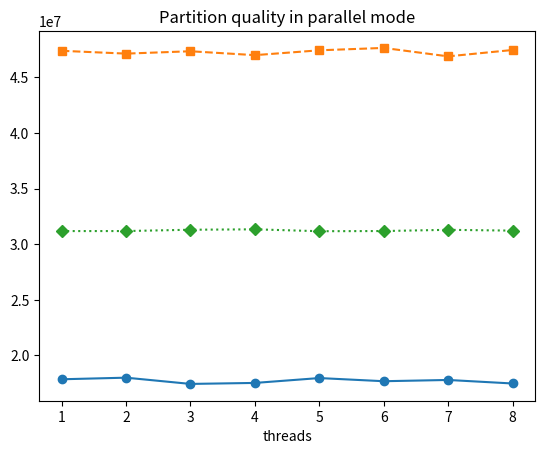

This figure's Python source:
import matplotlib.pyplot as plt

# Dati di esempio per la prima linea
x1 = [1, 2, 3, 4, 5, 6, 7, 8]
y1 = [
17859797.14,
18003290.03,
17441895.13,
17531174.32,
17968922.44,
17684779.41,
17797584.07,
17481150.95
]

# Dati di esempio per la seconda linea
x2 = [1, 2, 3, 4, 5, 6, 7, 8]
y2 = [
47376775.96,
47123829.84,
47336560.63,
46986528.04,
47421576.39,
47635805.67,
46877349.01,
47450939.36
]


# Dati di esempio per la quart linea
x4 = [1, 2, 3, 4, 5, 6, 7, 8]
y4 = [
31177428,
31179427.54,
31297164.38,
31334764.29,
31164998.76,
31180761.74,
31290410.06,
31217354.86
]

# Creazione del grafico con due linee
plt.plot(x1, y1, label='Min-partition', marker='o', linestyle='-')
plt.plot(x2, y2, label='Max-partition', marker='s', linestyle='--')
plt.plot(x4, y4, label='Median-partition', marker='D', linestyle=':')

# Aggiunta di etichette agli assi, titolo al grafico e legenda
plt.xlabel('threads')
#plt.ylabel('Asse Y')
plt.title('Partition quality in parallel mode')
#plt.legend(loc="best")

# Mostra il grafico
plt.show()
